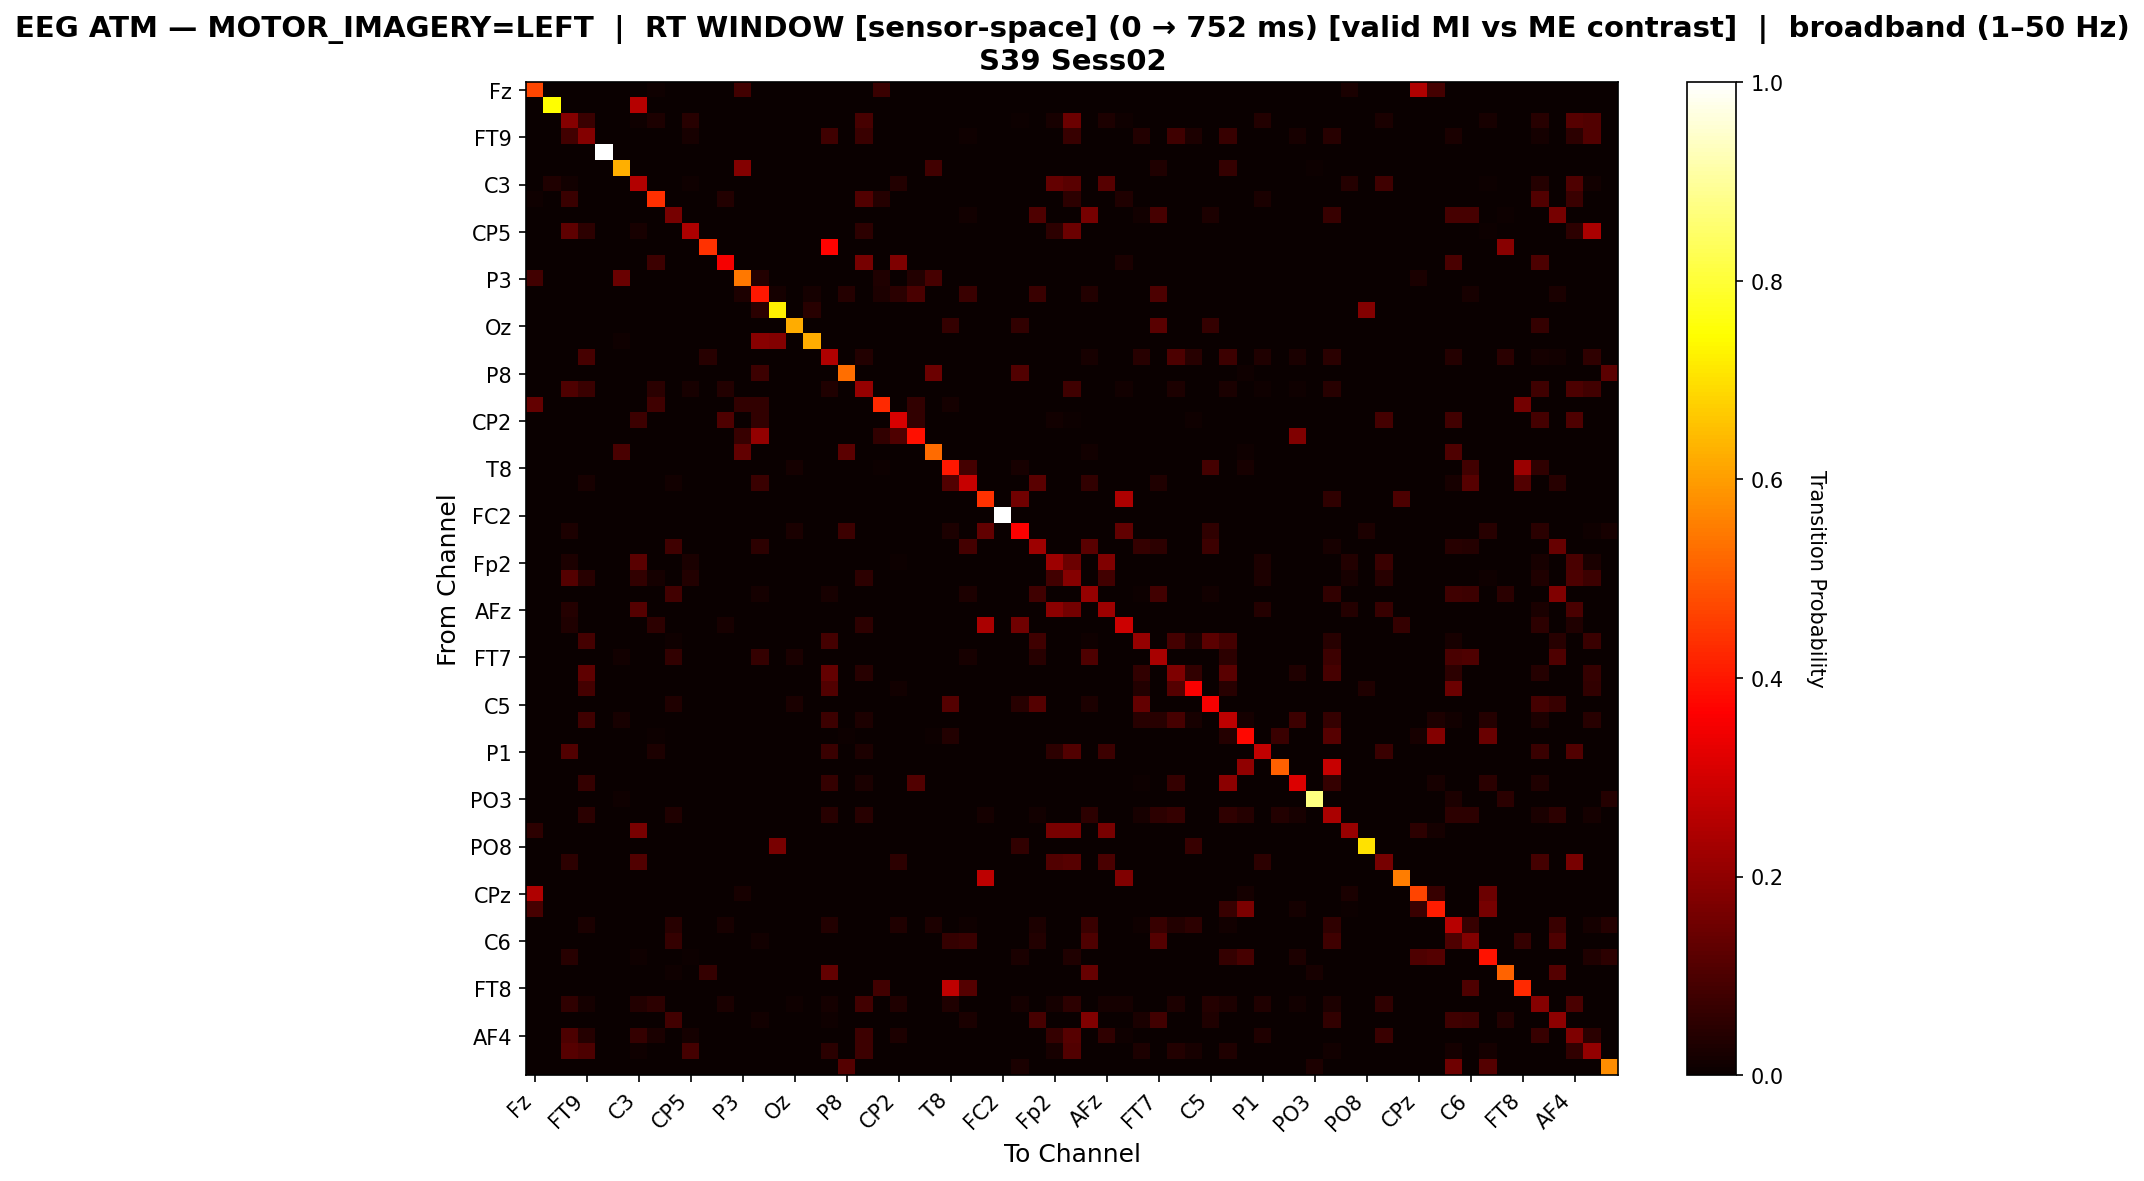

Source data for this figure (header and first rows):
, Fz, F3, F7, FT9, FC5, FC1, C3, T7, TP9, CP5, CP1, Pz, P3, P7, O1, Oz, O2, P4, P8, TP10, CP6, CP2, Cz
Fz, 0.4699, 0.0, 0.0, 0.0, 0.0, 0.0, 0.0, 0.01165, 0.0, 0.0, 0.0, 0.0, 0.0835, 0.0, 0.0, 0.0, 0.0, 0.0, 0.0, 0.0, 0.07379, 0.0, 0.0
F3, 0.0, 0.7453, 0.0, 0.0, 0.0, 0.0, 0.2547, 0.0, 0.0, 0.0, 0.0, 0.0, 0.0, 0.0, 0.0, 0.0, 0.0, 0.0, 0.0, 0.0, 0.0, 0.0, 0.0
F7, 0.0, 0.0, 0.1858, 0.0742, 0.0, 0.0, 0.007879, 0.02922, 0.0, 0.04399, 0.0, 0.0009849, 0.0, 0.0, 0.0, 0.0, 0.0, 0.0, 0.0, 0.09061, 0.0, 0.0, 0.0
FT9, 0.0, 0.0, 0.08401, 0.1813, 0.0, 0.0, 0.0, 0.0, 0.0, 0.02063, 0.0, 0.0, 0.0, 0.0, 0.0, 0.0, 0.0, 0.07848, 0.0, 0.07148, 0.0, 0.0, 0.0
FC5, 0.0, 0.0, 0.0, 0.0, 1.0, 0.0, 0.0, 0.0, 0.0, 0.0, 0.0, 0.0, 0.0, 0.0, 0.0, 0.0, 0.0, 0.0, 0.0, 0.0, 0.0, 0.0, 0.0
FC1, 0.0, 0.0, 0.0, 0.0, 0.0, 0.6264, 0.0, 0.0, 0.0, 0.0, 0.0, 0.0, 0.1814, 0.0, 0.0, 0.0, 0.0, 0.0, 0.0, 0.0, 0.0, 0.0, 0.0
C3, 0.0, 0.0343, 0.01176, 0.0, 0.0, 0.0, 0.2538, 0.0, 0.0, 0.01127, 0.0, 0.0, 0.0, 0.0, 0.0, 0.0, 0.0, 0.0, 0.0, 0.0, 0.0, 0.03577, 0.0
T7, 0.01165, 0.0, 0.07238, 0.0, 0.0, 0.0, 0.0, 0.4359, 0.0, 0.0, 0.0, 0.03744, 0.0, 0.0, 0.0, 0.0, 0.0, 0.0, 0.0, 0.1082, 0.04077, 0.0, 0.0
TP9, 0.0, 0.0, 0.0, 0.0, 0.0, 0.0, 0.0, 0.0, 0.1615, 0.0, 0.0, 0.0, 0.0, 0.0, 0.0, 0.0, 0.0, 0.0, 0.0, 0.0, 0.0, 0.0, 0.0
CP5, 0.0, 0.0, 0.1266, 0.05369, 0.0, 0.0, 0.02013, 0.0, 0.0, 0.2445, 0.0, 0.0, 0.0, 0.0, 0.0, 0.0, 0.0, 0.0, 0.0, 0.05369, 0.0, 0.0, 0.0
CP1, 0.0, 0.0, 0.0, 0.0, 0.0, 0.0, 0.0, 0.0, 0.0, 0.0, 0.4388, 0.0, 0.0, 0.0, 0.0, 0.0, 0.0, 0.3707, 0.0, 0.0, 0.0, 0.0, 0.0
Pz, 0.0, 0.0, 0.001736, 0.0, 0.0, 0.0, 0.0, 0.07465, 0.0, 0.0, 0.003472, 0.3524, 0.0, 0.001736, 0.001736, 0.0, 0.001736, 0.0, 0.0, 0.1632, 0.0, 0.1753, 0.0
P3, 0.08577, 0.0, 0.0, 0.0, 0.0, 0.1442, 0.0, 0.0, 0.0, 0.0, 0.0, 0.0, 0.5468, 0.03704, 0.0, 0.0, 0.0, 0.0, 0.0, 0.0, 0.03216, 0.0, 0.03704
P7, 0.0, 0.0, 0.0, 0.0, 0.0, 0.0, 0.0, 0.0, 0.0, 0.0, 0.0, 0.0, 0.03099, 0.4012, 0.01675, 0.0, 0.01675, 0.0, 0.04271, 0.0, 0.02764, 0.04774, 0.09464
O1, 0.0, 0.0, 0.0, 0.0, 0.0, 0.0, 0.0, 0.0, 0.0, 0.0, 0.0, 0.0, 0.0, 0.04884, 0.7233, 0.0, 0.04651, 0.0, 0.0, 0.0, 0.0, 0.0, 0.0
Oz, 0.0, 0.0, 0.0, 0.0, 0.0, 0.0, 0.0, 0.0, 0.0, 0.0, 0.0, 0.0, 0.0, 0.0, 0.0, 0.6247, 0.0, 0.0, 0.0, 0.0, 0.0, 0.0, 0.0
O2, 0.0, 0.0, 0.0, 0.0, 0.0, 0.009009, 0.0, 0.0, 0.0, 0.0, 0.0, 0.0, 0.0, 0.1892, 0.1802, 0.0, 0.6216, 0.0, 0.0, 0.0, 0.0, 0.0, 0.0
P4, 0.0, 0.0, 0.0, 0.09142, 0.0, 0.0, 0.0, 0.0, 0.0, 0.0, 0.04636, 0.0, 0.0004333, 0.0004333, 0.0, 0.0, 0.0, 0.2491, 0.0, 0.03683, 0.0004333, 0.0, 0.0004333
P8, 0.0, 0.0, 0.0, 0.0, 0.0, 0.0, 0.0, 0.0, 0.0, 0.0, 0.0, 0.0, 0.0, 0.0779, 0.0, 0.0, 0.0, 0.0, 0.531, 0.0, 0.0, 0.0, 0.0
TP10, 0.0, 0.0, 0.103, 0.07346, 0.0, 0.0, 0.0, 0.04885, 0.0, 0.0212, 0.0, 0.03635, 0.0, 0.0, 0.0, 0.0, 0.0, 0.0337, 0.0, 0.2075, 0.0, 0.0, 0.0
CP6, 0.1337, 0.0, 0.0, 0.0, 0.0, 0.0, 0.0, 0.0816, 0.0, 0.0, 0.0, 0.0, 0.05903, 0.05903, 0.0, 0.0, 0.0, 0.0, 0.0, 0.0, 0.4288, 0.0, 0.05903
CP2, 0.0, 0.0, 0.0, 0.0, 0.0, 0.0, 0.07796, 0.0, 0.0, 0.0, 0.0, 0.105, 0.0, 0.05925, 0.0, 0.0, 0.0, 0.0, 0.0, 0.0, 0.0, 0.3077, 0.05925
Cz, 0.0, 0.0, 0.0, 0.0, 0.0, 0.0, 0.0, 0.0, 0.0, 0.0, 0.0, 0.0, 0.0674, 0.204, 0.0, 0.0, 0.0, 0.0, 0.0, 0.0, 0.06011, 0.1038, 0.388
C4, 0.0, 0.0, 0.0, 0.0, 0.0, 0.09504, 0.0, 0.0, 0.0, 0.0, 0.0, 0.0, 0.1309, 0.0, 0.0, 0.0, 0.0, 0.0, 0.124, 0.0, 0.0, 0.0, 0.0
T8, 0.0, 0.0, 0.0, 0.0, 0.0, 0.0, 0.0, 0.0, 0.0, 0.0, 0.0, 0.0, 0.0, 0.0, 0.0, 0.01877, 0.0, 0.0, 0.0, 0.0, 0.005776, 0.0, 0.0
FT10, 0.0, 0.0, 0.0, 0.02109, 0.0, 0.0, 0.0, 0.0, 0.01318, 0.0, 0.0, 0.0, 0.0, 0.07381, 0.0, 0.0, 0.0, 0.0, 0.0, 0.0, 0.0, 0.0, 0.0
FC6, 0.0, 0.0, 0.0, 0.0, 0.0, 0.0, 0.0, 0.0, 0.0, 0.0, 0.0, 0.0, 0.0, 0.0, 0.0, 0.0, 0.0, 0.0, 0.0, 0.0, 0.001311, 0.0, 0.0
FC2, 0.0, 0.0, 0.0, 0.0, 0.0, 0.0, 0.0, 0.0, 0.0, 0.0, 0.0, 0.0, 0.0, 0.0, 0.0, 0.0, 0.0, 0.0, 0.0, 0.0, 0.0, 0.0, 0.0
F4, 0.0, 0.0, 0.02809, 0.0, 0.0, 0.0, 0.0, 0.0, 0.0, 0.0, 0.0, 0.0, 0.0, 0.0, 0.0, 0.02584, 0.0, 0.0, 0.07753, 0.0, 0.001124, 0.0, 0.0
F8, 0.0, 0.0, 0.0, 0.0, 0.0, 0.0, 0.0, 0.0, 0.07836, 0.0, 0.0, 0.0, 0.0, 0.05395, 0.0, 0.0, 0.0, 0.0, 0.0, 0.0, 0.0, 0.0, 0.0
Fp2, 0.0, 0.0, 0.0274, 0.0, 0.0, 0.0, 0.1211, 0.0, 0.0, 0.02475, 0.0, 0.0, 0.0, 0.0, 0.0, 0.0, 0.0, 0.0, 0.0, 0.0, 0.0, 0.004861, 0.0
AF7, 0.0, 0.0, 0.113, 0.0467, 0.0, 0.0, 0.06026, 0.01657, 0.0, 0.03866, 0.0, 0.0, 0.0, 0.0, 0.0, 0.0, 0.0, 0.0, 0.0, 0.05448, 0.0, 0.001004, 0.0
AF3, 0.0, 0.0, 0.0, 0.0, 0.0, 0.0, 0.0, 0.0, 0.08426, 0.0, 0.0, 0.0, 0.0, 0.01925, 0.0, 0.0, 0.0, 0.02139, 0.0, 0.0, 0.0, 0.0, 0.0
AFz, 0.0, 0.0, 0.04207, 0.0, 0.0, 0.0, 0.1132, 0.0, 0.0, 0.0, 0.0, 0.0, 0.0, 0.0, 0.0, 0.0, 0.0, 0.0, 0.0, 0.0, 0.0, 0.0, 0.0
F1, 0.0, 0.0, 0.03272, 0.0, 0.0, 0.0, 0.0, 0.05105, 0.0, 0.0, 0.0, 0.02094, 0.0, 0.0, 0.0, 0.0, 0.0, 0.0, 0.0, 0.05105, 0.001309, 0.0, 0.0
F5, 0.0, 0.0, 0.0, 0.08743, 0.0, 0.0, 0.0, 0.0, 0.01082, 0.0, 0.0, 0.0, 0.0, 0.0, 0.0, 0.0, 0.0, 0.08743, 0.0, 0.0, 0.0, 0.0, 0.0
FT7, 0.0, 0.0, 0.0, 0.0, 0.0, 0.01439, 0.0, 0.0, 0.05917, 0.0, 0.0, 0.0, 0.0, 0.06503, 0.0, 0.02505, 0.0, 0.0, 0.0, 0.0, 0.0, 0.0, 0.0
FC3, 0.0, 0.0, 0.0, 0.1261, 0.0, 0.0, 0.0, 0.0, 0.0, 0.0, 0.0, 0.0, 0.0, 0.0, 0.0, 0.0, 0.0, 0.1342, 0.0, 0.04415, 0.0, 0.0, 0.0
C1, 0.0, 0.0, 0.0, 0.08623, 0.0, 0.0, 0.0, 0.0, 0.0, 0.0, 0.0, 0.0, 0.0, 0.0, 0.0, 0.0, 0.0, 0.1094, 0.0, 0.0, 0.0, 0.01262, 0.0
C5, 0.0, 0.0, 0.0, 0.0, 0.0, 0.0, 0.0, 0.0, 0.03151, 0.0, 0.0, 0.0, 0.0, 0.0, 0.0, 0.0241, 0.0, 0.0, 0.0, 0.0, 0.0, 0.0, 0.0
TP7, 0.0, 0.0, 0.0, 0.08137, 0.0, 0.02312, 0.0, 0.0, 0.0, 0.0, 0.0, 0.0, 0.0, 0.0, 0.0, 0.0, 0.0, 0.07781, 0.0, 0.02801, 0.0, 0.0, 0.0
CP3, 0.0, 0.0, 0.0, 0.0, 0.0, 0.0, 0.0, 0.005519, 0.0, 0.0, 0.0, 0.0, 0.0, 0.0, 0.0, 0.0, 0.0, 0.0, 0.005519, 0.0, 0.0, 0.0, 0.0
P1, 0.0, 0.0, 0.1057, 0.0, 0.0, 0.0008961, 0.0, 0.02778, 0.0, 0.0, 0.0, 0.0, 0.0, 0.0, 0.0, 0.0, 0.0, 0.07168, 0.0, 0.02778, 0.0, 0.0, 0.0
P5, 0.0, 0.0, 0.0, 0.0, 0.0, 0.0, 0.0, 0.0, 0.0, 0.0, 0.0, 0.0, 0.0, 0.0, 0.0, 0.0, 0.0, 0.0, 0.0, 0.0, 0.0, 0.0, 0.0
PO7, 0.0, 0.0, 0.0, 0.06278, 0.0, 0.0, 0.0, 0.0, 0.0, 0.0, 0.0, 0.0, 0.0, 0.0, 0.0, 0.0, 0.0, 0.06278, 0.0, 0.02466, 0.0, 0.0, 0.1065
PO3, 0.0, 0.0, 0.0, 0.0, 0.0, 0.009368, 0.0, 0.0, 0.0, 0.0, 0.0, 0.0, 0.0, 0.0, 0.0, 0.0, 0.0, 0.0, 0.0, 0.0, 0.0, 0.0, 0.0
POz, 0.0, 0.0, 0.0, 0.04842, 0.0, 0.0, 0.0, 0.0, 0.03267, 0.0, 0.0, 0.0, 0.0, 0.0, 0.0, 0.0, 0.0, 0.04535, 0.0, 0.04535, 0.0, 0.0, 0.0
PO4, 0.05149, 0.0, 0.0, 0.0, 0.0, 0.0, 0.1663, 0.0, 0.0, 0.0, 0.0, 0.0, 0.0, 0.0, 0.0, 0.0, 0.0, 0.0, 0.0, 0.0, 0.0, 0.0, 0.0
PO8, 0.0, 0.0, 0.0, 0.0, 0.0, 0.0, 0.0, 0.0, 0.0, 0.0, 0.0, 0.0, 0.0, 0.0, 0.1674, 0.0, 0.0, 0.0, 0.0, 0.0, 0.0, 0.0, 0.0
P6, 0.0, 0.0, 0.05372, 0.0, 0.0, 0.0, 0.1068, 0.0, 0.0, 0.0, 0.0, 0.0, 0.0, 0.0, 0.0, 0.0, 0.0, 0.0, 0.0, 0.0, 0.0, 0.05243, 0.0
P2, 0.0, 0.0, 0.0, 0.0, 0.0, 0.0, 0.0, 0.0, 0.0, 0.0, 0.0, 0.0, 0.0, 0.0, 0.0, 0.0, 0.0, 0.0, 0.0, 0.0, 0.0, 0.0, 0.0
CPz, 0.2498, 0.0, 0.0, 0.0, 0.0, 0.0, 0.0, 0.0, 0.0, 0.0, 0.0, 0.0, 0.02235, 0.0, 0.0, 0.0, 0.0, 0.0, 0.0, 0.0, 0.0, 0.0, 0.0
CP4, 0.09194, 0.0, 0.0, 0.0, 0.0, 0.0, 0.0, 0.001033, 0.0, 0.0, 0.0, 0.0, 0.0, 0.0, 0.0, 0.0, 0.0, 0.0, 0.0, 0.0, 0.0, 0.0, 0.0
TP8, 0.0, 0.0, 0.0, 0.02674, 0.0, 0.0, 0.0, 0.0, 0.04302, 0.0, 0.0, 0.02248, 0.0, 0.0007752, 0.0, 0.0, 0.0, 0.03527, 0.0, 0.0, 0.0, 0.0314, 0.0
C6, 0.0, 0.0, 0.0, 0.0, 0.0, 0.0, 0.0, 0.0, 0.06289, 0.0, 0.0, 0.0, 0.0, 0.01473, 0.0, 0.0, 0.0, 0.0, 0.0, 0.0, 0.0, 0.0, 0.0
C2, 0.0, 0.0, 0.04676, 0.0, 0.0, 0.0, 0.008374, 0.0, 0.0, 0.006978, 0.0, 0.0, 0.0, 0.0, 0.0006978, 0.0, 0.0, 0.0, 0.0, 0.0, 0.0, 0.0, 0.0
FC4, 0.0, 0.0, 0.0, 0.0, 0.0, 0.0, 0.0, 0.0, 0.0109, 0.0, 0.06538, 0.0, 0.0, 0.0, 0.0, 0.0, 0.0, 0.1356, 0.0, 0.0, 0.0, 0.0, 0.0
FT8, 0.0, 0.0, 0.0, 0.0, 0.0, 0.0, 0.0, 0.0, 0.0, 0.0, 0.0, 0.0, 0.0, 0.0, 0.0, 0.0, 0.0, 0.0, 0.0, 0.0, 0.08249, 0.0, 0.0
F6, 0.0, 0.0, 0.05585, 0.0193, 0.0, 0.0, 0.03532, 0.05339, 0.0, 0.0, 0.0, 0.02423, 0.0, 0.0, 0.0, 0.01068, 0.0, 0.01602, 0.0, 0.08583, 0.0, 0.03368, 0.0
AF8, 0.0, 0.0, 0.0, 0.0, 0.0, 0.0, 0.0, 0.0, 0.08459, 0.0, 0.0, 0.0, 0.0, 0.01331, 0.0, 0.0, 0.0, 0.01159, 0.0, 0.0, 0.0, 0.0, 0.0
... 3 more rows
